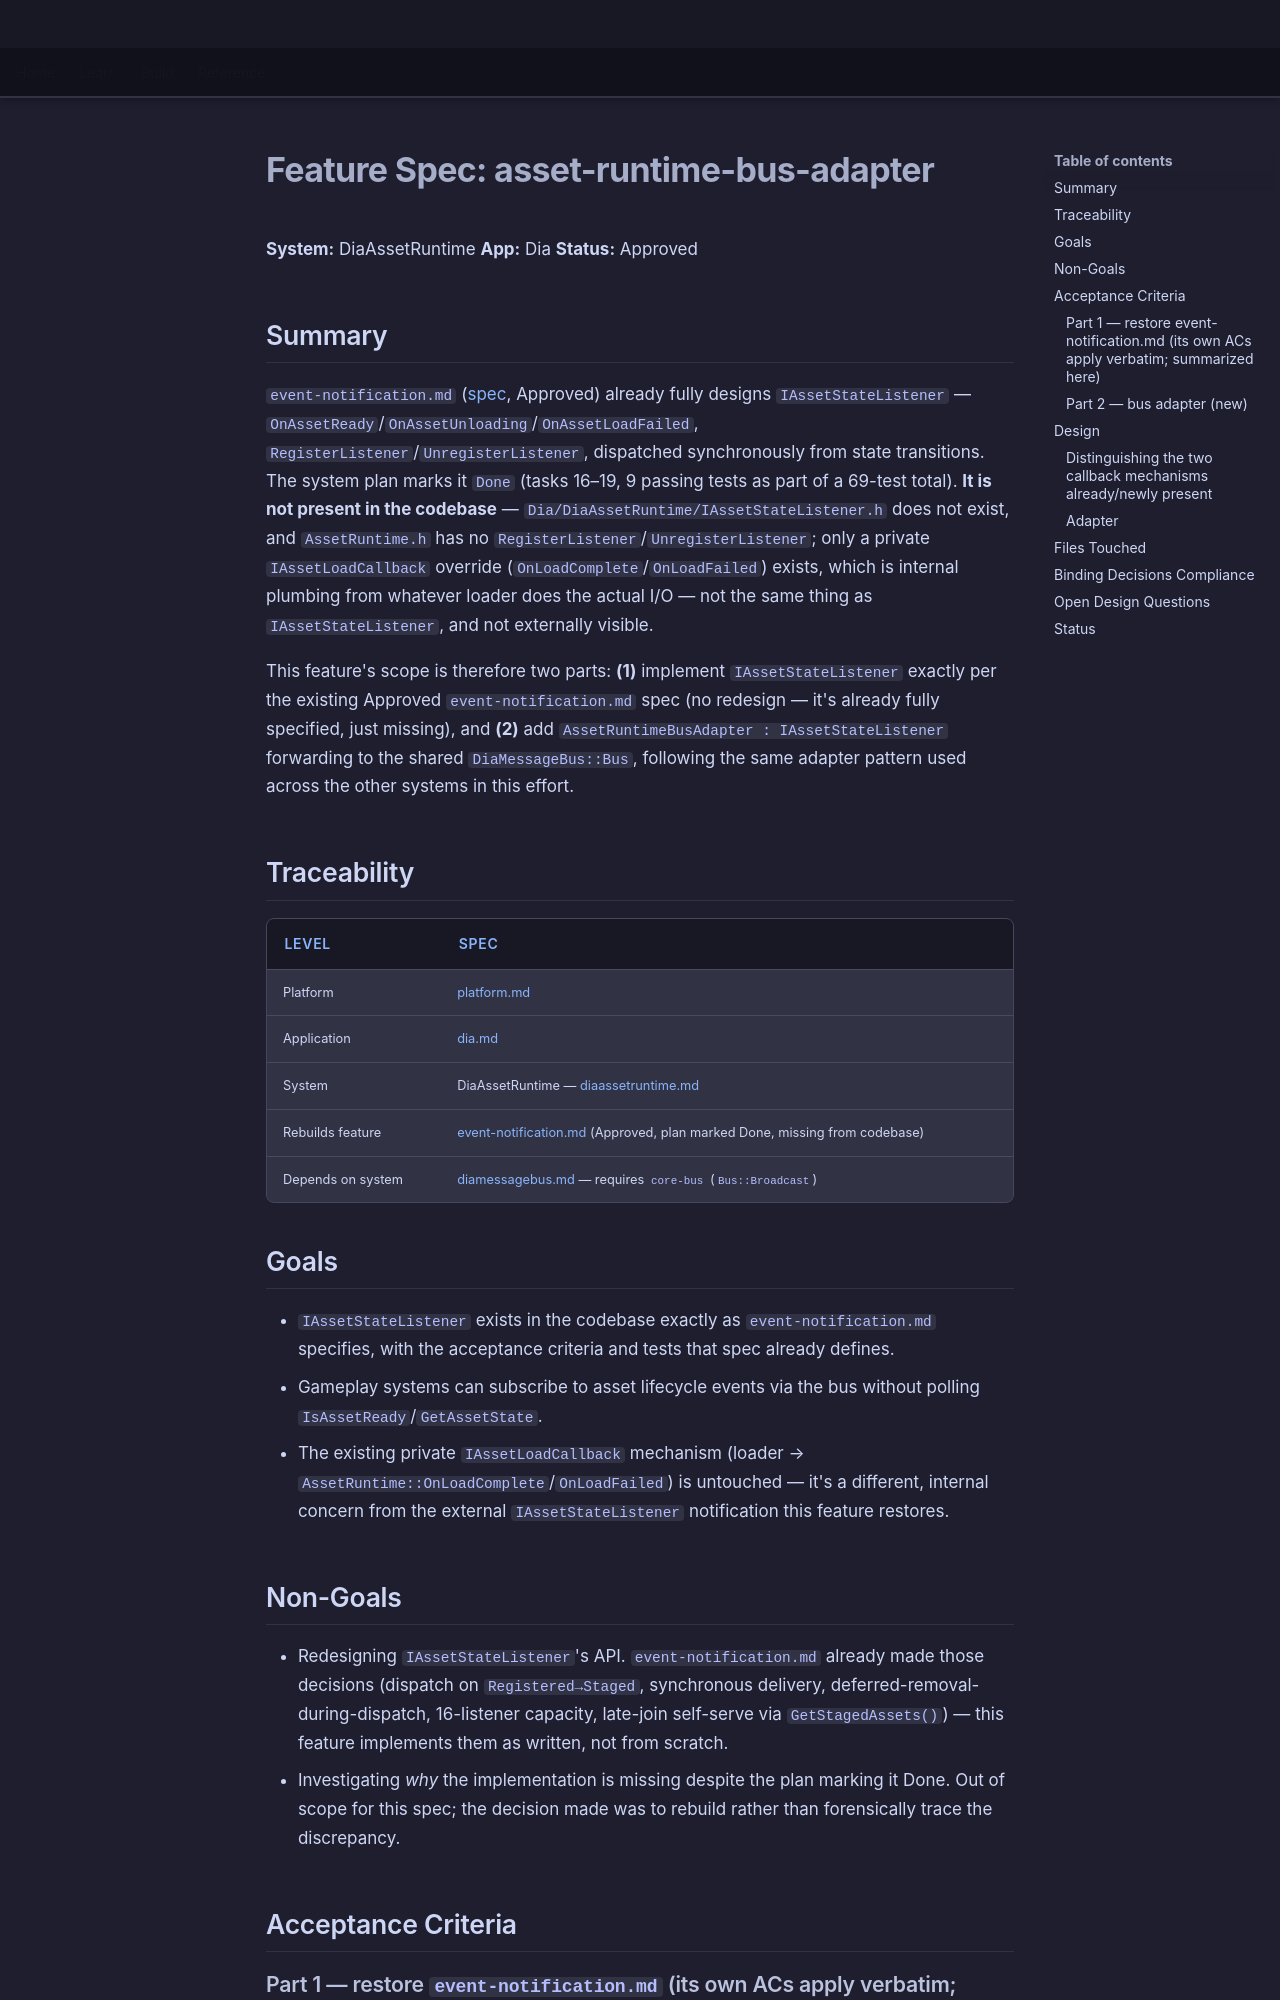

repository: LenihanConor/Cluiche · page: specs/applications/dia/systems/diaassetruntime/asset-runtime-bus-adapter/index.html · generator: mkdocs

# Feature Spec: asset-runtime-bus-adapter

**System:** DiaAssetRuntime
**App:** Dia
**Status:** Approved

## Summary

`event-notification.md` ([spec](event-notification.md), Approved) already fully designs `IAssetStateListener` — `OnAssetReady`/`OnAssetUnloading`/`OnAssetLoadFailed`, `RegisterListener`/`UnregisterListener`, dispatched synchronously from state transitions. The system plan marks it `Done` (tasks 16–19, 9 passing tests as part of a 69-test total). **It is not present in the codebase** — `Dia/DiaAssetRuntime/IAssetStateListener.h` does not exist, and `AssetRuntime.h` has no `RegisterListener`/`UnregisterListener`; only a private `IAssetLoadCallback` override (`OnLoadComplete`/`OnLoadFailed`) exists, which is internal plumbing from whatever loader does the actual I/O — not the same thing as `IAssetStateListener`, and not externally visible.

This feature's scope is therefore two parts: **(1)** implement `IAssetStateListener` exactly per the existing Approved `event-notification.md` spec (no redesign — it's already fully specified, just missing), and **(2)** add `AssetRuntimeBusAdapter : IAssetStateListener` forwarding to the shared `DiaMessageBus::Bus`, following the same adapter pattern used across the other systems in this effort.

## Traceability

| Level | Spec |
|---|---|
| Platform | [platform.md](../../../../platform/Cluiche.md) |
| Application | [dia.md](../../dia.md) |
| System | DiaAssetRuntime — [diaassetruntime.md](diaassetruntime.md) |
| Rebuilds feature | [event-notification.md](event-notification.md) (Approved, plan marked Done, missing from codebase) |
| Depends on system | [diamessagebus.md](../diamessagebus/diamessagebus.md) — requires `core-bus` (`Bus::Broadcast`) |

## Goals

- `IAssetStateListener` exists in the codebase exactly as `event-notification.md` specifies, with the acceptance criteria and tests that spec already defines.
- Gameplay systems can subscribe to asset lifecycle events via the bus without polling `IsAssetReady`/`GetAssetState`.
- The existing private `IAssetLoadCallback` mechanism (loader → `AssetRuntime::OnLoadComplete`/`OnLoadFailed`) is untouched — it's a different, internal concern from the external `IAssetStateListener` notification this feature restores.

## Non-Goals

- Redesigning `IAssetStateListener`'s API. `event-notification.md` already made those decisions (dispatch on `Registered→Staged`, synchronous delivery, deferred-removal-during-dispatch, 16-listener capacity, late-join self-serve via `GetStagedAssets()`) — this feature implements them as written, not from scratch.
- Investigating *why* the implementation is missing despite the plan marking it Done. Out of scope for this spec; the decision made was to rebuild rather than forensically trace the discrepancy.

## Acceptance Criteria
